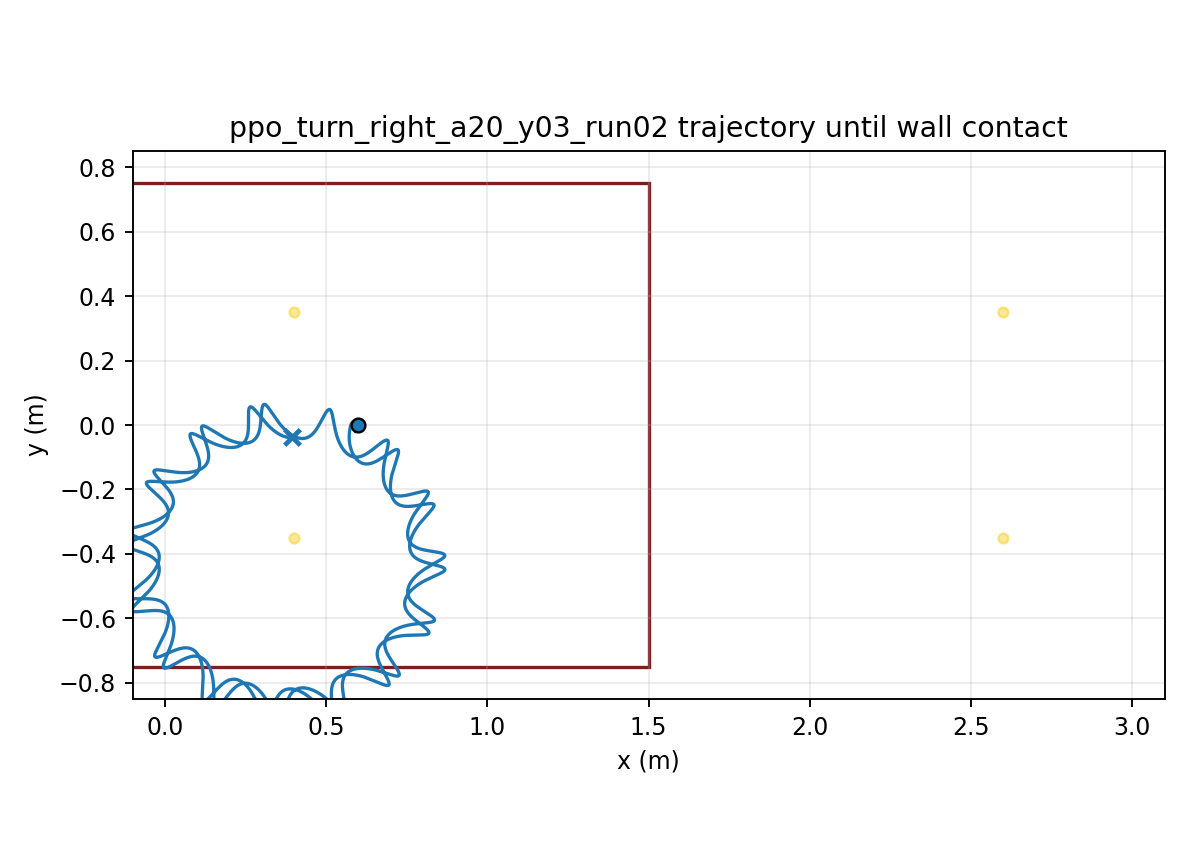

The table this chart was drawn from, first rows:
time, x, y, yaw
1.000000000000000021e-03, 5.999999977920454919e-01, 5.853479317197152199e-06, -1.085050071240895725e-04
2.000000000000000042e-03, 5.999999686029289236e-01, 2.324273070880567005e-05, -4.302739433084116940e-04
3.000000000000000062e-03, 5.999998562030719462e-01, 5.174828446929957693e-05, -9.595801520058081392e-04
4.000000000000000083e-03, 5.999995657520891257e-01, 9.092626030826611583e-05, -1.690850379789043349e-03
5.000000000000000104e-03, 5.999989707747318546e-01, 1.402950845144634862e-04, -2.618652386802319300e-03
6.000000000000000125e-03, 5.999979168220207493e-01, 1.993396997659879766e-04, -3.737681351919092902e-03
7.000000000000000146e-03, 5.999962250578325662e-01, 2.675156751167917513e-04, -5.042745584232326099e-03
8.000000000000000167e-03, 5.999936957203411136e-01, 3.442532062946646043e-04, -6.528751997547986227e-03
9.000000000000001055e-03, 5.999901115520417383e-01, 4.289609607344146980e-04, -8.190691836450370716e-03
1.000000000000000194e-02, 5.999852410261401481e-01, 5.210297854995049605e-04, -1.002362703958977613e-02
1.100000000000000283e-02, 5.999788414598327124e-01, 6.198362455431261075e-04, -1.202267742948424055e-02
1.200000000000000372e-02, 5.999706618790078272e-01, 7.247460154086171613e-04, -1.418300907633623584e-02
1.300000000000000461e-02, 5.999604457448158845e-01, 8.351170857499035094e-04, -1.649982400330488042e-02
1.400000000000000550e-02, 5.999479341616503758e-01, 9.502976471564839045e-04, -1.896823268745565297e-02
1.500000000000000638e-02, 5.999328714607439217e-01, 1.069618657977833287e-03, -2.158264535781356103e-02
1.600000000000000727e-02, 5.999150083718678417e-01, 1.192398797980609437e-03, -2.433710113964839689e-02
1.700000000000000816e-02, 5.998941037857211667e-01, 1.317962522091209454e-03, -2.722561403271273398e-02
1.800000000000000905e-02, 5.998699267434423055e-01, 1.445642518445089397e-03, -3.024217353298026822e-02
1.900000000000000994e-02, 5.998422583548608245e-01, 1.574781763380828092e-03, -3.338074697471162672e-02
2.000000000000001082e-02, 5.998108934300346862e-01, 1.704735733725315505e-03, -3.663528345440774520e-02
2.100000000000001171e-02, 5.997756418520345800e-01, 1.834874391854757203e-03, -3.999971917628736273e-02
2.200000000000001260e-02, 5.997363297005073868e-01, 1.964583948894649268e-03, -4.346798404579616665e-02
2.300000000000001349e-02, 5.996928001372773265e-01, 2.093268412670323819e-03, -4.703400933112395627e-02
2.400000000000001438e-02, 5.996449140666246791e-01, 2.220350928112124755e-03, -5.069173621174219435e-02
2.500000000000001527e-02, 5.995925505839339031e-01, 2.345274918751860671e-03, -5.443512503655609236e-02
2.600000000000001615e-02, 5.995356072271502690e-01, 2.467505038740269718e-03, -5.825816512142550224e-02
2.700000000000001704e-02, 5.994740000459701790e-01, 2.586527945460215250e-03, -6.215488492566055567e-02
2.800000000000001793e-02, 5.994076635039222722e-01, 2.701852903317480958e-03, -6.611936245885463581e-02
2.900000000000001882e-02, 5.993365502285273871e-01, 2.813012229670674991e-03, -7.014573578239993723e-02
3.000000000000001971e-02, 5.992606306245698011e-01, 2.919561594113995184e-03, -7.422821348366867578e-02
3.100000000000002059e-02, 5.991798923652086328e-01, 3.021080182461111097e-03, -7.836108501467041465e-02
3.200000000000002148e-02, 5.990943397752253041e-01, 3.117170736806784692e-03, -8.253873080064387524e-02
3.300000000000002237e-02, 5.990039931201708301e-01, 3.207459482967467412e-03, -8.675563203722663763e-02
3.400000000000002326e-02, 5.989088908521306154e-01, 3.291595766840460513e-03, -9.100630399749498611e-02
3.500000000000002415e-02, 5.988091044104205674e-01, 3.369253386791226657e-03, -9.528473099625277276e-02
3.600000000000002504e-02, 5.987047355955479322e-01, 3.440132760792635747e-03, -9.958459752574970458e-02
3.700000000000002592e-02, 5.985959093425065047e-01, 3.503962105036673158e-03, -1.038997163063342388e-01
3.800000000000002681e-02, 5.984827688004469293e-01, 3.560497216072322502e-03, -1.082240399079198029e-01
3.900000000000002770e-02, 5.983654747991482559e-01, 3.609520318297476660e-03, -1.125516716746020607e-01
4.000000000000002859e-02, 5.982442043839958368e-01, 3.650839137312122951e-03, -1.168768759289109949e-01
4.100000000000002948e-02, 5.981191491765516233e-01, 3.684285900002970404e-03, -1.211940874157439035e-01
4.200000000000003036e-02, 5.979905136105807539e-01, 3.709716279093444591e-03, -1.254979197917267808e-01
4.300000000000003125e-02, 5.978585131919310625e-01, 3.727008300990375389e-03, -1.297831734763239542e-01
4.400000000000003214e-02, 5.977233731180586762e-01, 3.736061165635296000e-03, -1.340448415950960259e-01
4.500000000000003303e-02, 5.975853267692255999e-01, 3.736793954720318833e-03, -1.382781121551601711e-01
4.600000000000003392e-02, 5.974446143020056832e-01, 3.729144375204440642e-03, -1.424783716626664976e-01
4.700000000000003481e-02, 5.973014822294943071e-01, 3.713068129730767719e-03, -1.466411965789128358e-01
4.800000000000003569e-02, 5.971561985201998546e-01, 3.688546710470586021e-03, -1.507620991250534503e-01
4.900000000000003658e-02, 5.970090454008716296e-01, 3.655586345125638736e-03, -1.548365644019610576e-01
5.000000000000003747e-02, 5.968603152314893023e-01, 3.614215345757731956e-03, -1.588602827924077143e-01
5.100000000000003836e-02, 5.967103034464067424e-01, 3.564481960059817656e-03, -1.628291358259738586e-01
5.200000000000003925e-02, 5.965593089501814994e-01, 3.506457759172798561e-03, -1.667391657164965790e-01
5.300000000000004013e-02, 5.964076322234821426e-01, 3.440235282972547992e-03, -1.705866093108240888e-01
5.400000000000004102e-02, 5.962555707511362213e-01, 3.365926233025673397e-03, -1.743679096015894325e-01
5.500000000000004191e-02, 5.961034173731041275e-01, 3.283659063953781043e-03, -1.780797177497153438e-01
5.600000000000004280e-02, 5.959514583195999471e-01, 3.193576942501608062e-03, -1.817188943545290647e-01
5.700000000000004369e-02, 5.957999713250531348e-01, 3.095835752641107330e-03, -1.852825100078263065e-01
5.800000000000004458e-02, 5.956492238070372203e-01, 2.990602151000276709e-03, -1.887678451645748712e-01
5.900000000000004546e-02, 5.954994710973955385e-01, 2.878051674355897038e-03, -1.921723893511434744e-01
6.000000000000004635e-02, 5.953509547582881423e-01, 2.758366925561361871e-03, -1.954938396929447597e-01
... 29,940 more rows
